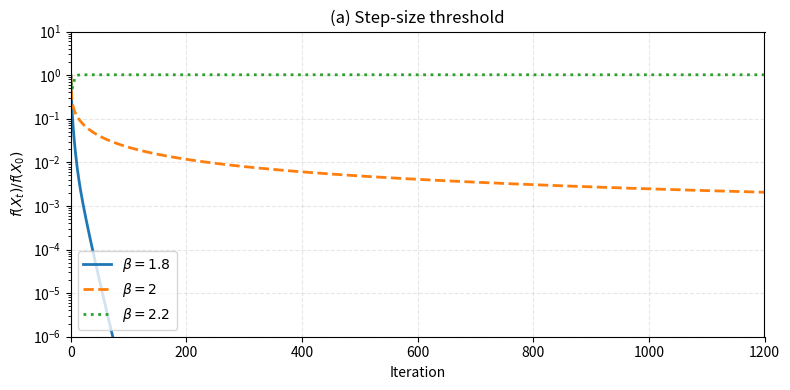

Generate this figure with matplotlib:
import numpy as np
import matplotlib.pyplot as plt

# 1. Experimental Setup
d, n = 16, 16
iterations = 1200
betas = [1.8, 2.0, 2.2]  # Effective step sizes

# Define the Hessian (H) with logarithmically spaced eigenvalues
# i goes from 0 to 15 to match the paper's 1 to 16 index
eigenvalues = [(1/30) * (30 ** (i / 15)) for i in range(16)]
H = np.diag(eigenvalues)

# Initialization: X_0 = I / 4
X_0 = np.eye(d) / 4

# Loss function definition
def calc_loss(X):
    return 0.5 * np.trace(X.T @ H @ X)

# Spectral update map
def spectral_update(G, alpha):
    # Thin SVD
    U, S, Vt = np.linalg.svd(G, full_matrices=False)
    # Apply shaping function h(sigma) = tanh(sigma)
    S_new = np.tanh(S)
    # Reconstruct update direction
    update_matrix = U @ np.diag(S_new) @ Vt
    return alpha * update_matrix

# 2. Run the Optimization Loop
results = {}
initial_loss = calc_loss(X_0)

for beta in betas:
    # Since C_h = 1 and lambda_max = 1, alpha = beta
    alpha = beta 
    X_t = X_0.copy()
    loss_history = [initial_loss]
    
    for _ in range(iterations):
        # Gradient of the quadratic at X_t (since X_* = 0)
        G_t = H @ X_t
        
        # Apply the update
        X_t = X_t - spectral_update(G_t, alpha)
        
        # Record loss
        loss_history.append(calc_loss(X_t))
        
    results[beta] = np.array(loss_history) / initial_loss

# 3. Plotting the Results
plt.figure(figsize=(8, 4))

styles = {
    1.8: ('-', 'C0', r'$\beta=1.8$'),
    2.0: ('--', 'C1', r'$\beta=2$'),
    2.2: (':', 'C2', r'$\beta=2.2$')
}

for beta in betas:
    linestyle, color, label = styles[beta]
    plt.plot(results[beta], linestyle=linestyle, color=color, label=label, linewidth=2)

plt.yscale('log')
plt.ylim(1e-6, 10)
plt.xlim(0, 1200)
plt.xlabel('Iteration')
plt.ylabel(r'$f(X_t)/f(X_0)$')
plt.title('(a) Step-size threshold')
plt.legend(loc='lower left')
plt.grid(True, alpha=0.3, linestyle='--')
plt.tight_layout()
plt.savefig('P1_step_size_threshold.svg', dpi=300, bbox_inches='tight')
plt.show()
